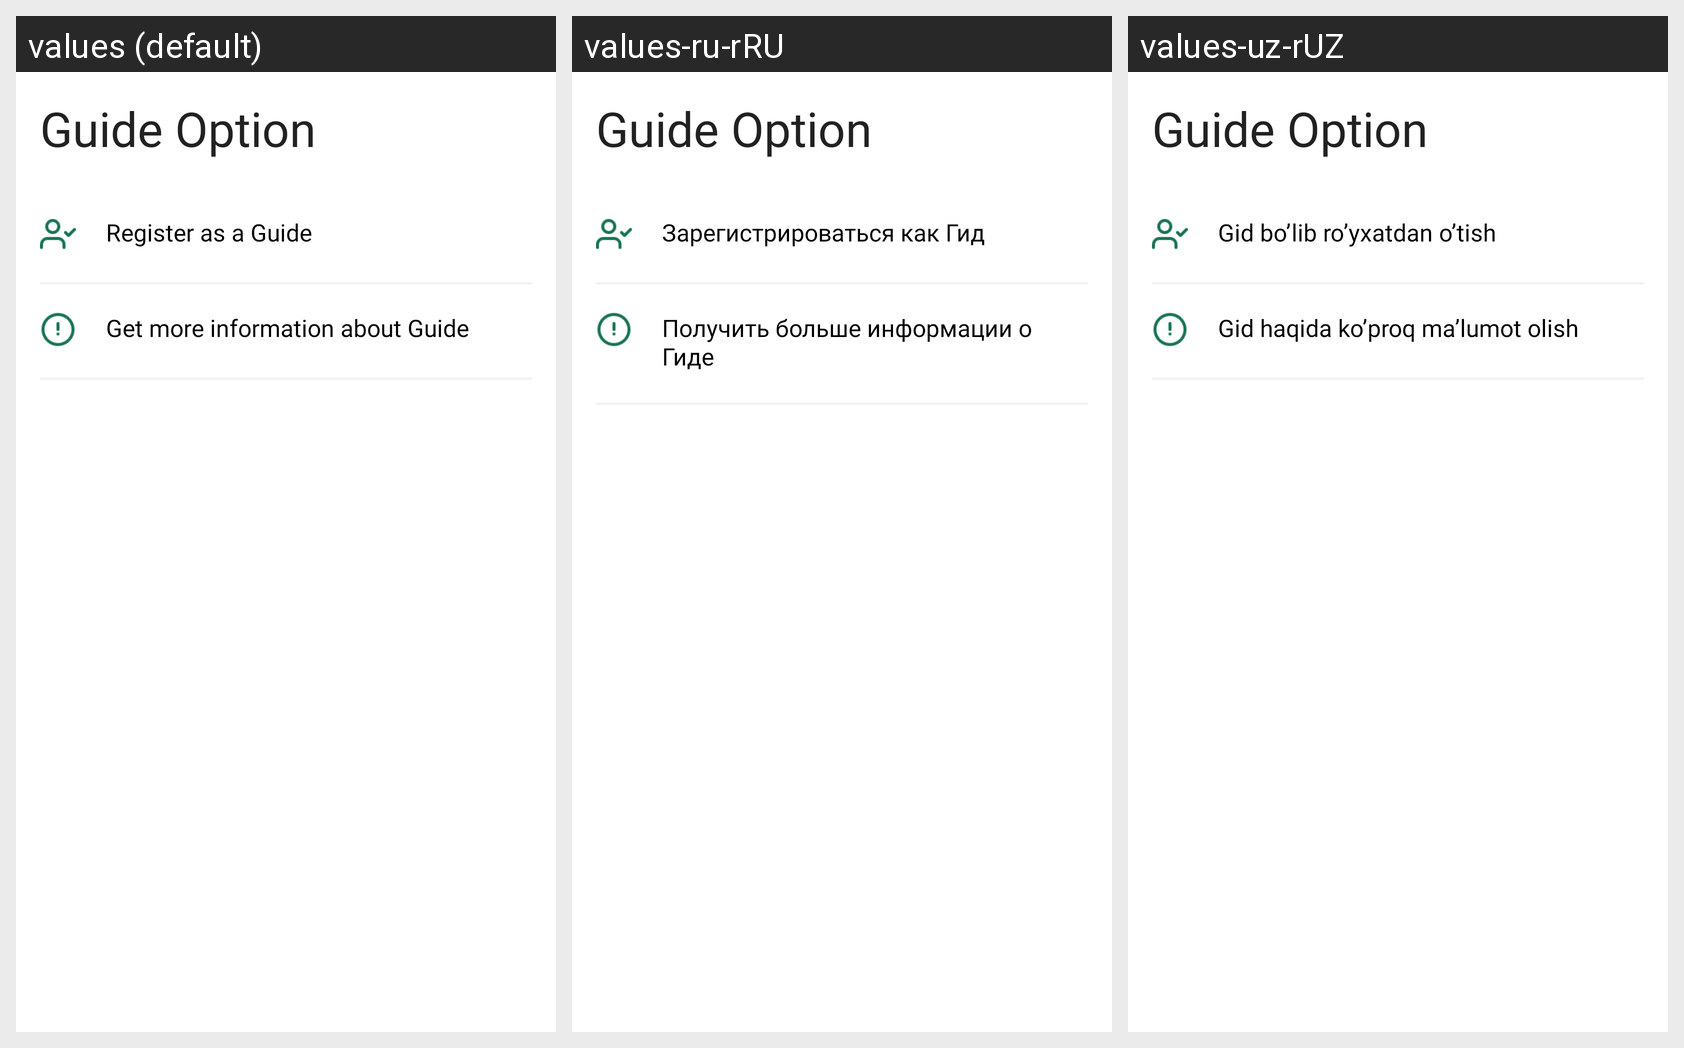

Translations of the strings shown on this Android screen, per locale in the grid:
Android screen res/layout/fragment_turist_guide_option.xml rendered under 3 locales, left to right: values (default), values-ru-rRU, values-uz-rUZ. Device: Nexus 5 (rendered at 1080×1920; each locale shown at half size, 540×960, under a caption strip naming it); theme Theme.Caravan.
Strings drawn on this screen, with the default value and each locale's value (text and hints the layout hard-codes, and strings that could not be matched under every locale, appear in the picture but are not listed):

str_register_as_a_guide
  values: Register as a Guide
  values-ru-rRU: Зарегистрироваться как Гид
  values-uz-rUZ: Gid bo’lib ro’yxatdan o’tish

str_get_more_information_about_guide
  values: Get more information about Guide
  values-ru-rRU: Получить больше информации о Гиде
  values-uz-rUZ: Gid haqida ko’proq ma’lumot olish
